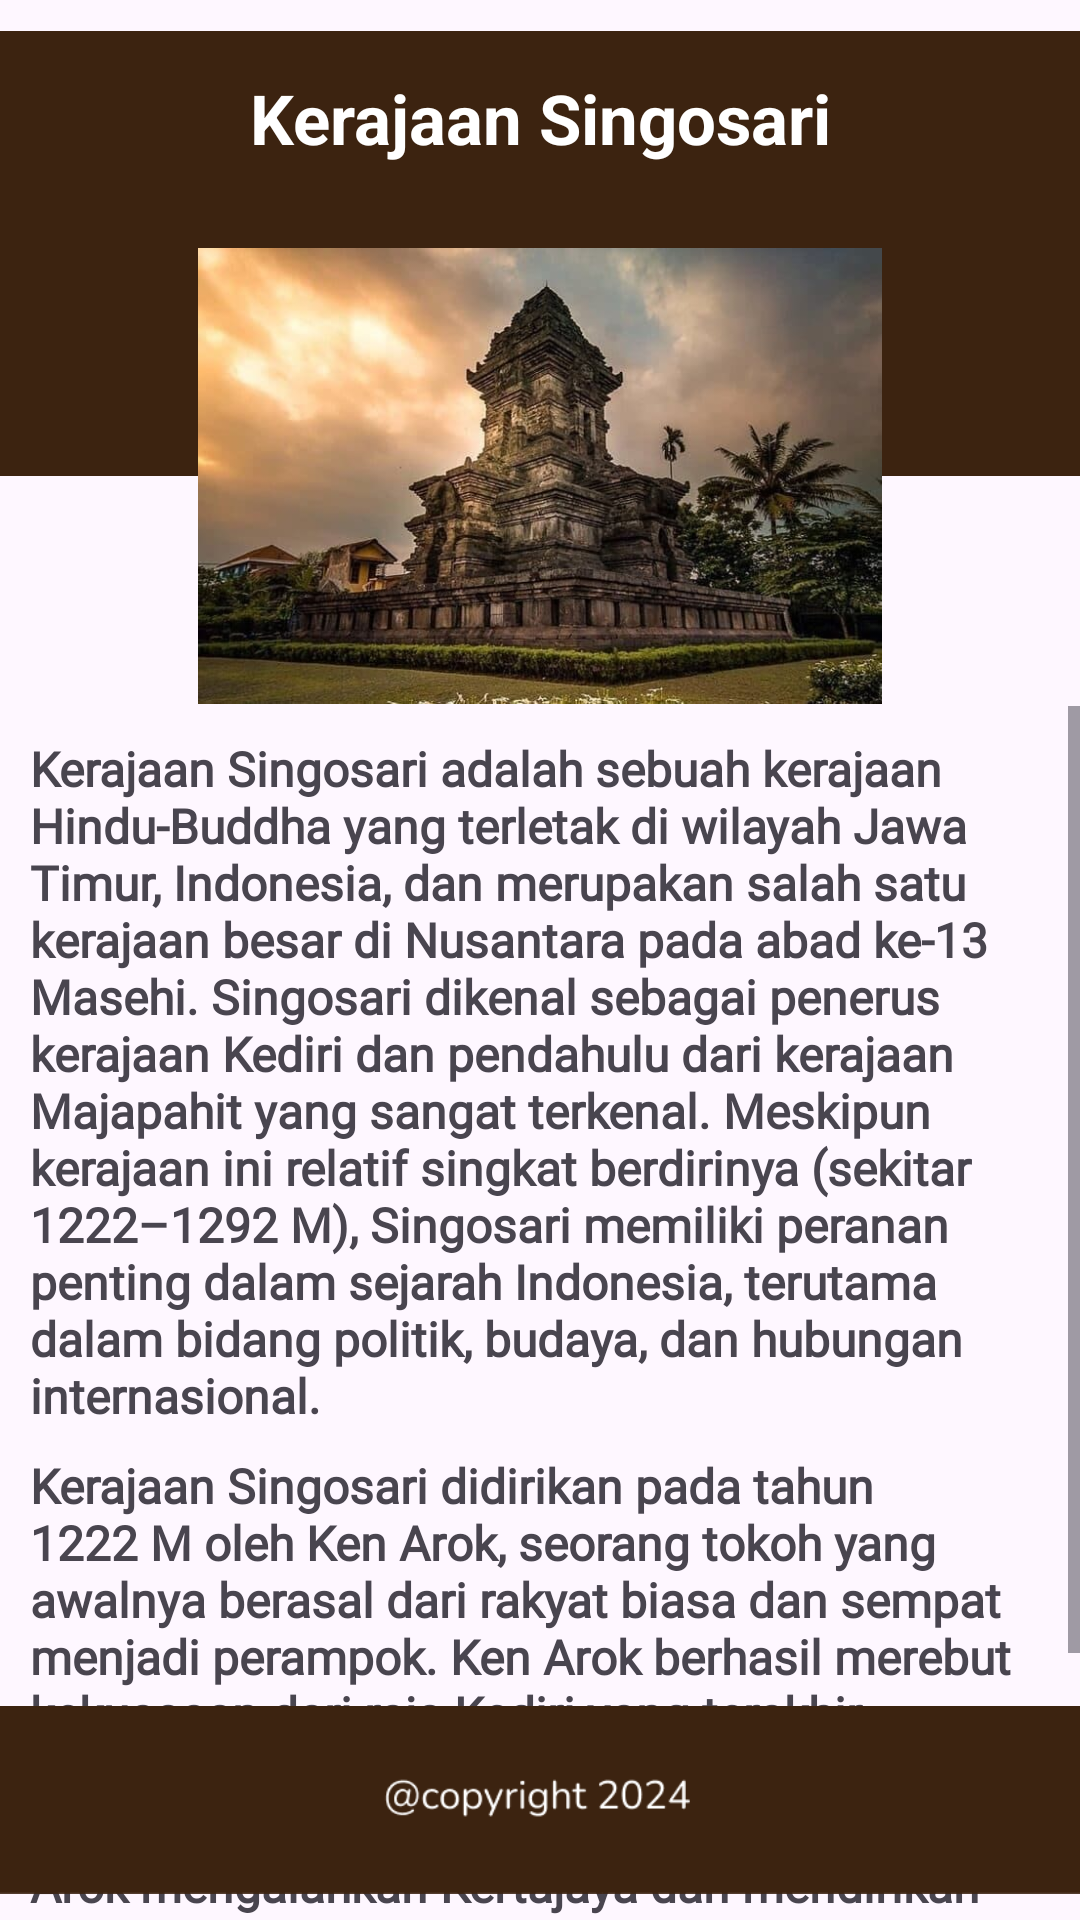

Android layout source for this screen:
<!-- AndroidManifest.xml: application theme Theme.App_Kerajaan -->
<!-- res/layout/activity_detail_singosari.xml -->
<?xml version="1.0" encoding="utf-8"?>
<androidx.constraintlayout.widget.ConstraintLayout xmlns:android="http://schemas.android.com/apk/res/android"
    xmlns:app="http://schemas.android.com/apk/res-auto"
    xmlns:tools="http://schemas.android.com/tools"
    android:id="@+id/main"
    android:layout_width="match_parent"
    android:layout_height="match_parent"
    tools:context=".DetailSingosari">

    <ImageView
        android:id="@+id/imageView4"
        android:layout_width="wrap_content"
        android:layout_height="wrap_content"
        app:layout_constraintEnd_toEndOf="parent"
        app:layout_constraintHorizontal_bias="0.0"
        app:layout_constraintStart_toStartOf="parent"
        app:layout_constraintTop_toTopOf="parent"
        app:srcCompat="@drawable/details" />

    <ImageView
        android:id="@+id/imageView15"
        android:layout_width="258dp"
        android:layout_height="152dp"
        android:layout_marginTop="28dp"
        app:layout_constraintEnd_toEndOf="parent"
        app:layout_constraintStart_toStartOf="parent"
        app:layout_constraintTop_toBottomOf="@+id/textView2"
        app:srcCompat="@drawable/gambar_kerajaan_singosari" />

    <TextView
        android:id="@+id/textView2"
        android:layout_width="wrap_content"
        android:layout_height="wrap_content"
        android:layout_marginTop="24dp"
        android:text="Kerajaan Singosari"
        android:textColor="#FFFFFF"
        android:textSize="23sp"
        android:textStyle="bold"
        app:layout_constraintEnd_toEndOf="parent"
        app:layout_constraintHorizontal_bias="0.502"
        app:layout_constraintStart_toStartOf="parent"
        app:layout_constraintTop_toTopOf="parent" />

    <ScrollView
        android:id="@+id/scrollView2"
        android:layout_width="match_parent"
        android:layout_height="450dp"
        android:layout_marginTop="8dp"
        android:contentDescription="a"
        app:layout_constraintBottom_toTopOf="@+id/imageView16"
        app:layout_constraintEnd_toEndOf="parent"
        app:layout_constraintHorizontal_bias="0.0"
        app:layout_constraintStart_toStartOf="parent"
        app:layout_constraintTop_toBottomOf="@+id/imageView15"
        app:layout_constraintVertical_bias="0.057">

        <LinearLayout
            android:layout_width="match_parent"
            android:layout_height="wrap_content"
            android:orientation="vertical"
            android:padding="30px">

            <TextView
                android:id="@+id/textView3"
                android:layout_width="match_parent"
                android:layout_height="wrap_content"
                android:fontFamily="@font/nunito_sans"
                android:lineSpacingExtra="0sp"
                android:text="Kerajaan Singosari adalah sebuah kerajaan Hindu-Buddha yang terletak di wilayah Jawa Timur, Indonesia, dan merupakan salah satu kerajaan besar di Nusantara pada abad ke-13 Masehi. Singosari dikenal sebagai penerus kerajaan Kediri dan pendahulu dari kerajaan Majapahit yang sangat terkenal. Meskipun kerajaan ini relatif singkat berdirinya (sekitar 1222–1292 M), Singosari memiliki peranan penting dalam sejarah Indonesia, terutama dalam bidang politik, budaya, dan hubungan internasional."
                android:textAlignment="textStart"
                android:textSize="16sp"
                android:textStyle="bold" />

            <TextView
                android:id="@+id/textView4"
                android:layout_width="match_parent"
                android:layout_height="wrap_content"
                android:fontFamily="@font/nunito_sans"
                android:lineSpacingExtra="0sp"
                android:paddingTop="25px"
                android:text="Kerajaan Singosari didirikan pada tahun 1222 M oleh Ken Arok, seorang tokoh yang awalnya berasal dari rakyat biasa dan sempat menjadi perampok. Ken Arok berhasil merebut kekuasaan dari raja Kediri yang terakhir, Kertajaya, dalam sebuah pertempuran besar yang dikenal sebagai Perang Ganter. Ken Arok mengalahkan Kertajaya dan mendirikan kerajaan baru yang disebut Singosari dengan ibu kota di Singosari, yang terletak di sekitar daerah Malang, Jawa Timur.Ken Arok mengklaim dirinya sebagai raja dan mendirikan dinasti Arok. Ia kemudian mengubah nama kerajaan menjadi Singosari, yang diyakini berasal dari nama sebuah tempat yang memiliki arti 'singa' (singa) dan 'sari' (inti atau permata). Singosari kemudian berkembang menjadi kerajaan yang cukup besar, dengan wilayah kekuasaan yang meliputi sebagian besar Jawa Timur."
                android:textSize="16sp"
                android:textStyle="bold"
                android:visibility="visible" />

        </LinearLayout>
    </ScrollView>


    <ImageView
        android:id="@+id/imageView16"
        android:layout_width="wrap_content"
        android:layout_height="80dp"
        app:layout_constraintBottom_toBottomOf="parent"
        app:layout_constraintEnd_toEndOf="parent"
        app:layout_constraintStart_toStartOf="parent"
        app:srcCompat="@drawable/copyright" />

    <ImageView
        android:id="@+id/imageView17"
        android:layout_width="wrap_content"
        android:layout_height="wrap_content"
        android:layout_marginEnd="32dp"
        app:layout_constraintBottom_toTopOf="@+id/imageView16"
        app:layout_constraintEnd_toEndOf="parent"
        app:layout_constraintTop_toBottomOf="@+id/scrollView2"
        app:layout_constraintVertical_bias="0.42"
        app:srcCompat="@drawable/btn_back" />

    <ImageView
        android:id="@+id/imageView31"
        android:layout_width="wrap_content"
        android:layout_height="wrap_content"
        android:layout_marginStart="32dp"
        app:layout_constraintBottom_toTopOf="@+id/imageView16"
        app:layout_constraintStart_toStartOf="parent"
        app:layout_constraintTop_toBottomOf="@+id/scrollView2"
        app:layout_constraintVertical_bias="0.422"
        app:srcCompat="@drawable/btn_next" />

</androidx.constraintlayout.widget.ConstraintLayout>
<!-- resources referenced by this layout -->
<resources>
  <!-- drawable btn_back: png bitmap (drawable, 1468 bytes) -->
  <!-- drawable btn_next: png bitmap (drawable, 1392 bytes) -->
  <!-- drawable copyright: png bitmap (drawable, 4950 bytes) -->
  <!-- drawable details: png bitmap (drawable, 729 bytes) -->
  <!-- drawable gambar_kerajaan_singosari: jpg bitmap (drawable, 51539 bytes) -->
  <style name="Theme.App_Kerajaan" parent="Base.Theme.App_Kerajaan" />
  <style name="Base.Theme.App_Kerajaan" parent="Theme.Material3.DayNight.NoActionBar">
          
          
      </style>
</resources>
